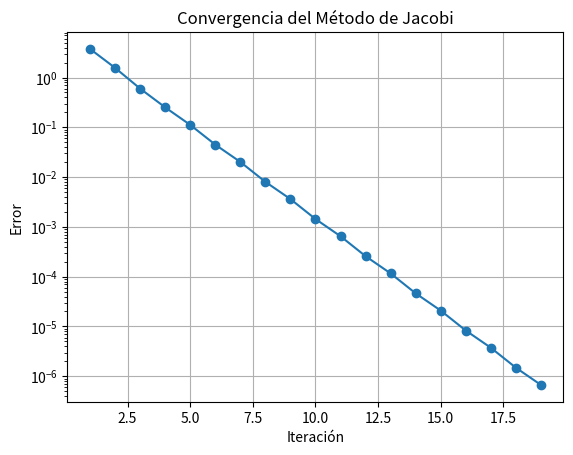

Reproduce this figure in Python.
import numpy as np

def jacobi_method(A, b, x0, tol=1e-6, max_iterations=100):
    """
    Resuelve el sistema de ecuaciones lineales Ax = b usando el método de Jacobi.
    
    :param A: Matriz de coeficientes (numpy array)
    :param b: Vector del lado derecho (numpy array)
    :param x0: Adivinanza inicial para la solución (numpy array)
    :param tol: Tolerancia para el criterio de parada
    :param max_iterations: Máximo número de iteraciones
    :return: Aproximación de la solución (numpy array)
    """
    n = len(b)
    x = x0.copy()
    
    # Almacenar los errores para cada iteración
    errors = []
    
    for iteration in range(max_iterations):
        x_new = np.zeros_like(x)
        
        for i in range(n):
            # Suma para la iteración de Jacobi, excluyendo el i-ésimo término
            s = sum(A[i][j] * x[j] for j in range(n) if j != i)
            x_new[i] = (b[i] - s) / A[i][i]
        
        # Calcular el error como la norma infinita de la diferencia
        error = np.linalg.norm(x_new - x, ord=np.inf)
        errors.append(error)
        
        # Mostrar la iteración y el error actual
        print(f"Iteración {iteration + 1}: {x_new}, Error: {error}")
        
        # Verificar la convergencia
        if error < tol:
            print(f"Converged in {iteration + 1} iterations.")
            return x_new, errors
        
        x = x_new
    
    print("No converged.")
    return x, errors

# Ejemplo de uso:
# Definir la matriz de coeficientes A y el vector b
A = np.array([[4, -1, 0, 0],
              [-1, 4, -1, 0],
              [0, -1, 4, -1],
              [0, 0, -1, 3]], dtype=float)
b = np.array([15, 10, 10, 10], dtype=float)

# Adivinanza inicial (valores iniciales)
x0 = np.zeros(len(b))

# Llamar a la función para resolver el sistema de ecuaciones
solution, errors = jacobi_method(A, b, x0)

# Mostrar la solución final
print("Solución:", solution)

# Opcional: Graficar los errores
import matplotlib.pyplot as plt

plt.plot(range(1, len(errors) + 1), errors, marker='o')
plt.xlabel('Iteración')
plt.ylabel('Error')
plt.title('Convergencia del Método de Jacobi')
plt.yscale('log')  # Escala logarítmica para visualizar la convergencia
plt.grid(True)
plt.show()
